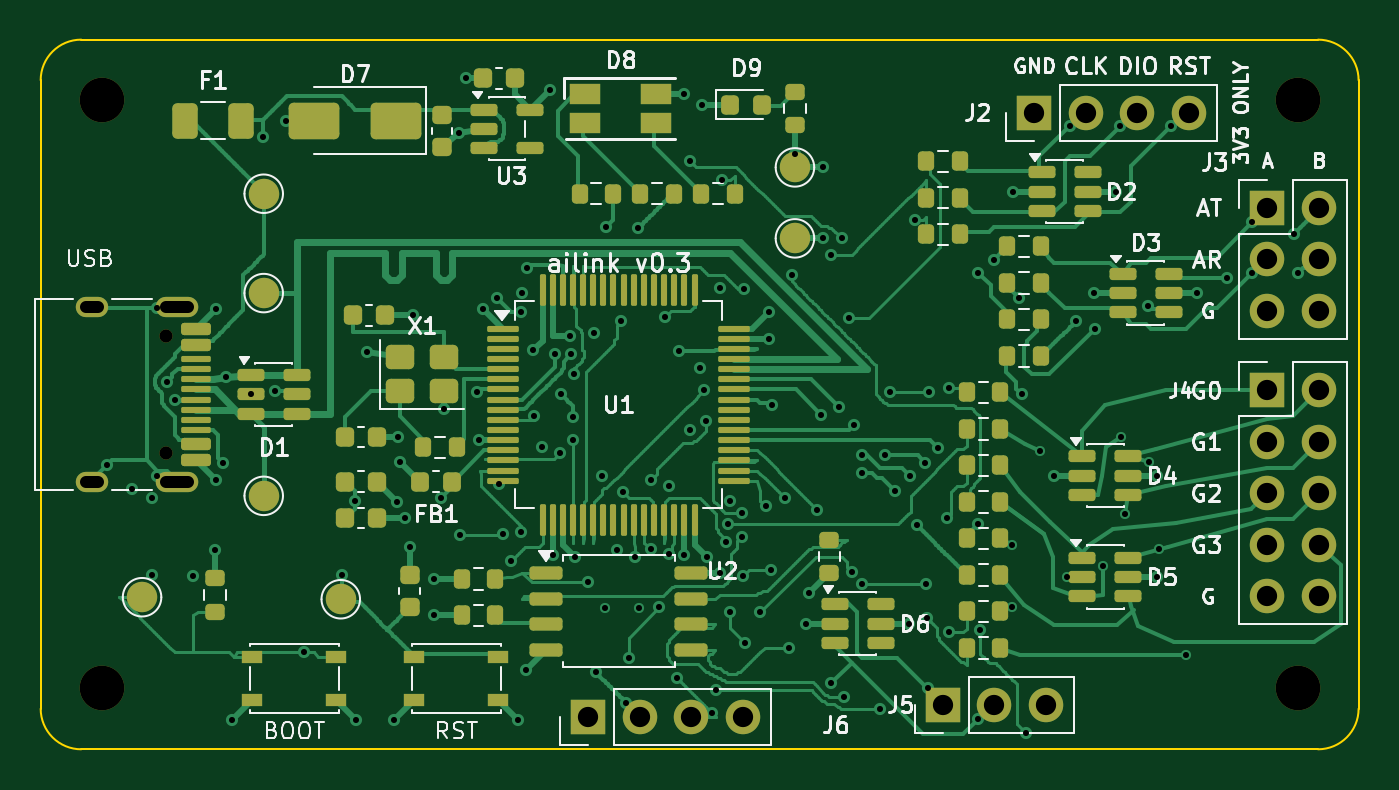
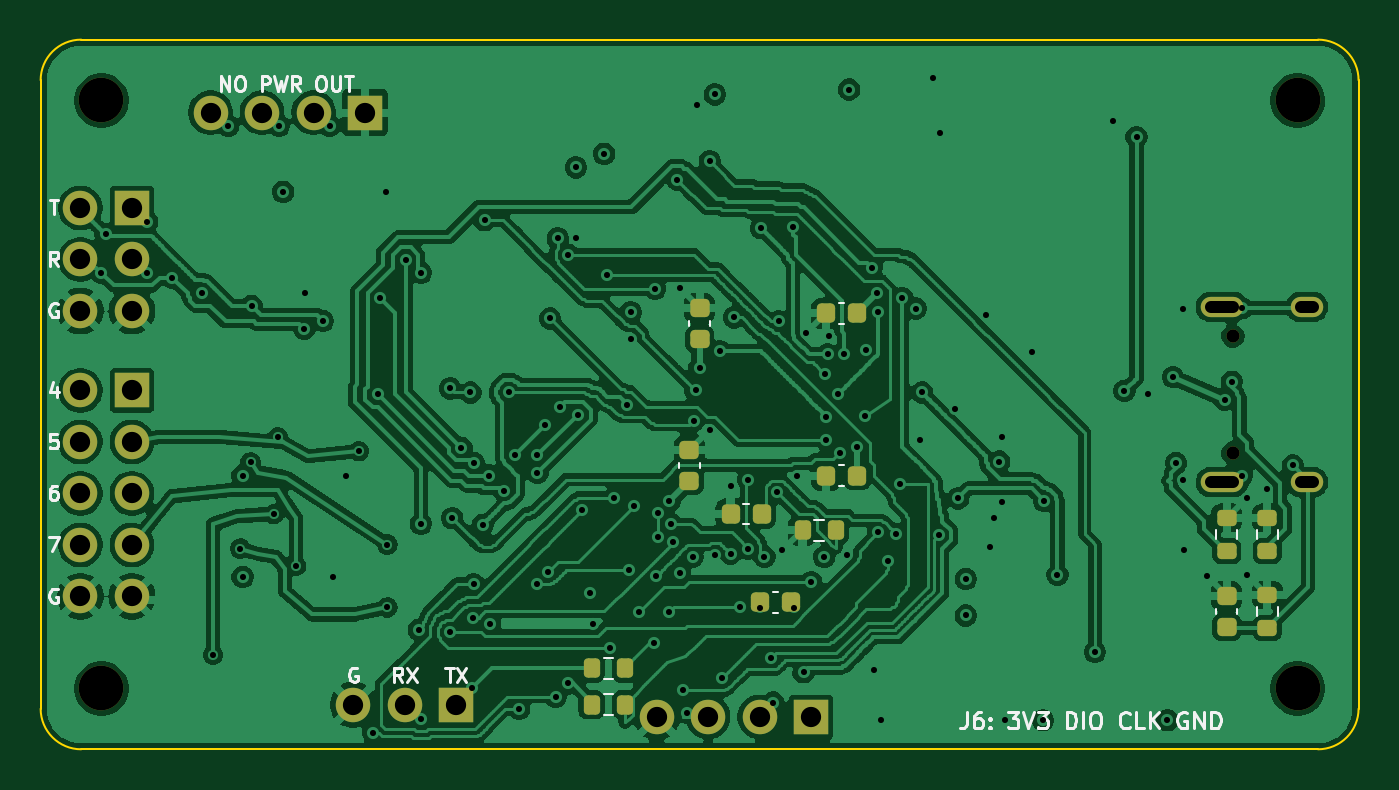
Circuit board: 10 layer files. Board 65.0 x 35.0 mm.
- bottom_copper: ailink-B_Cu.gbl (299650 bytes)
- bottom_mask: ailink-B_Mask.gbs (3887 bytes)
- paste: ailink-B_Paste.gbp (2524 bytes)
- bottom_silk: ailink-B_Silkscreen.gbo (19415 bytes)
- outline: ailink-Edge_Cuts.gm1 (1041 bytes)
- top_copper: ailink-F_Cu.gtl (98278 bytes)
- top_mask: ailink-F_Mask.gts (11185 bytes)
- paste: ailink-F_Paste.gtp (9467 bytes)
- top_silk: ailink-F_Silkscreen.gto (64609 bytes)
- drill: ailink.drl (4191 bytes)

=== bottom_copper: ailink-B_Cu.gbl (299650 bytes, source omitted) ===
=== bottom_mask: ailink-B_Mask.gbs ===
%TF.GenerationSoftware,KiCad,Pcbnew,10.0.5-10.0.5~ubuntu24.04.1*%
%TF.CreationDate,2026-08-30T04:24:23+08:00*%
%TF.ProjectId,ailink,61696c69-6e6b-42e6-9b69-6361645f7063,rev?*%
%TF.SameCoordinates,Original*%
%TF.FileFunction,Soldermask,Bot*%
%TF.FilePolarity,Negative*%
%FSLAX46Y46*%
G04 Gerber Fmt 4.6, Leading zero omitted, Abs format (unit mm)*
G04 Created by KiCad (PCBNEW 10.0.5-10.0.5~ubuntu24.04.1) date 2026-08-30 04:24:23*
%MOMM*%
%LPD*%
G01*
G04 APERTURE LIST*
G04 Aperture macros list*
%AMRoundRect*
0 Rectangle with rounded corners*
0 $1 Rounding radius*
0 $2 $3 $4 $5 $6 $7 $8 $9 X,Y pos of 4 corners*
0 Add a 4 corners polygon primitive as box body*
4,1,4,$2,$3,$4,$5,$6,$7,$8,$9,$2,$3,0*
0 Add four circle primitives for the rounded corners*
1,1,$1+$1,$2,$3*
1,1,$1+$1,$4,$5*
1,1,$1+$1,$6,$7*
1,1,$1+$1,$8,$9*
0 Add four rect primitives between the rounded corners*
20,1,$1+$1,$2,$3,$4,$5,0*
20,1,$1+$1,$4,$5,$6,$7,0*
20,1,$1+$1,$6,$7,$8,$9,0*
20,1,$1+$1,$8,$9,$2,$3,0*%
G04 Aperture macros list end*
%ADD10R,1.700000X1.700000*%
%ADD11C,1.700000*%
%ADD12C,2.200000*%
%ADD13C,0.650000*%
%ADD14O,2.100000X1.000000*%
%ADD15O,1.600000X1.000000*%
%ADD16RoundRect,0.225000X0.225000X0.250000X-0.225000X0.250000X-0.225000X-0.250000X0.225000X-0.250000X0*%
%ADD17RoundRect,0.225000X-0.225000X-0.250000X0.225000X-0.250000X0.225000X0.250000X-0.225000X0.250000X0*%
%ADD18RoundRect,0.225000X0.250000X-0.225000X0.250000X0.225000X-0.250000X0.225000X-0.250000X-0.225000X0*%
%ADD19RoundRect,0.200000X-0.200000X-0.275000X0.200000X-0.275000X0.200000X0.275000X-0.200000X0.275000X0*%
%ADD20RoundRect,0.200000X0.275000X-0.200000X0.275000X0.200000X-0.275000X0.200000X-0.275000X-0.200000X0*%
G04 APERTURE END LIST*
D10*
%TO.C,J3*%
X160500000Y-108300000D03*
D11*
X163040000Y-108300000D03*
X160500000Y-110840000D03*
X163040000Y-110840000D03*
X160500000Y-113380000D03*
X163040000Y-113380000D03*
%TD*%
D10*
%TO.C,J4*%
X160500000Y-117300000D03*
D11*
X163040000Y-117300000D03*
X160500000Y-119840000D03*
X163040000Y-119840000D03*
X160500000Y-122380000D03*
X163040000Y-122380000D03*
X160500000Y-124920000D03*
X163040000Y-124920000D03*
X160500000Y-127460000D03*
X163040000Y-127460000D03*
%TD*%
D12*
%TO.C,H4*%
X162000000Y-132000000D03*
%TD*%
%TO.C,H1*%
X103000000Y-103000000D03*
%TD*%
%TO.C,H3*%
X103000000Y-132000000D03*
%TD*%
D10*
%TO.C,J6*%
X127000000Y-133400000D03*
D11*
X129540000Y-133400000D03*
X132080000Y-133400000D03*
X134620000Y-133400000D03*
%TD*%
D12*
%TO.C,H2*%
X162000000Y-103000000D03*
%TD*%
D10*
%TO.C,J5*%
X144500000Y-132800000D03*
D11*
X147040000Y-132800000D03*
X149580000Y-132800000D03*
%TD*%
D10*
%TO.C,J2*%
X149000000Y-103600000D03*
D11*
X151540000Y-103600000D03*
X154080000Y-103600000D03*
X156620000Y-103600000D03*
%TD*%
D13*
%TO.C,J1*%
X106200000Y-114610000D03*
X106200000Y-120390000D03*
D14*
X106730000Y-113180000D03*
D15*
X102550000Y-113180000D03*
D14*
X106730000Y-121820000D03*
D15*
X102550000Y-121820000D03*
%TD*%
D16*
%TO.C,C14*%
X129525000Y-127750000D03*
X127975000Y-127750000D03*
%TD*%
D17*
%TO.C,C7*%
X129424999Y-123400000D03*
X130974999Y-123400000D03*
%TD*%
D18*
%TO.C,C4*%
X133000000Y-121775000D03*
X133000000Y-120225000D03*
%TD*%
D19*
%TO.C,R5*%
X125775000Y-124200000D03*
X127425000Y-124200000D03*
%TD*%
D20*
%TO.C,R3*%
X104500000Y-129024999D03*
X104500000Y-127374999D03*
%TD*%
D18*
%TO.C,C13*%
X106500000Y-128974999D03*
X106500000Y-127424999D03*
%TD*%
D19*
%TO.C,R26*%
X136175000Y-132800000D03*
X137825000Y-132800000D03*
%TD*%
D20*
%TO.C,R1*%
X104500000Y-125225000D03*
X104500000Y-123575000D03*
%TD*%
D17*
%TO.C,C3*%
X124725000Y-121500000D03*
X126275000Y-121500000D03*
%TD*%
%TO.C,C6*%
X124725000Y-113500000D03*
X126275000Y-113500000D03*
%TD*%
D18*
%TO.C,C5*%
X132500000Y-114775000D03*
X132500000Y-113225000D03*
%TD*%
D19*
%TO.C,R25*%
X136175000Y-131000000D03*
X137825000Y-131000000D03*
%TD*%
D20*
%TO.C,R2*%
X106500000Y-125225000D03*
X106500000Y-123575000D03*
%TD*%
M02*

=== paste: ailink-B_Paste.gbp (2524 bytes, source withheld) ===
=== bottom_silk: ailink-B_Silkscreen.gbo (19415 bytes, source omitted) ===
=== outline: ailink-Edge_Cuts.gm1 ===
%TF.GenerationSoftware,KiCad,Pcbnew,10.0.5-10.0.5~ubuntu24.04.1*%
%TF.CreationDate,2026-08-30T04:24:23+08:00*%
%TF.ProjectId,ailink,61696c69-6e6b-42e6-9b69-6361645f7063,rev?*%
%TF.SameCoordinates,Original*%
%TF.FileFunction,Profile,NP*%
%FSLAX46Y46*%
G04 Gerber Fmt 4.6, Leading zero omitted, Abs format (unit mm)*
G04 Created by KiCad (PCBNEW 10.0.5-10.0.5~ubuntu24.04.1) date 2026-08-30 04:24:23*
%MOMM*%
%LPD*%
G01*
G04 APERTURE LIST*
%TA.AperFunction,Profile*%
%ADD10C,0.100000*%
%TD*%
G04 APERTURE END LIST*
D10*
X100000000Y-102000000D02*
G75*
G02*
X102000000Y-100000000I2000000J0D01*
G01*
X100000000Y-133000000D02*
X100000000Y-102000000D01*
X102000000Y-100000000D02*
X163000000Y-100000000D01*
X102000000Y-135000000D02*
G75*
G02*
X100000000Y-133000000I0J2000000D01*
G01*
X163000000Y-100000000D02*
G75*
G02*
X165000000Y-102000000I0J-2000000D01*
G01*
X163000000Y-135000000D02*
X102000000Y-135000000D01*
X165000000Y-102000000D02*
X165000000Y-133000000D01*
X165000000Y-133000000D02*
G75*
G02*
X163000000Y-135000000I-2000000J0D01*
G01*
M02*

=== top_copper: ailink-F_Cu.gtl (98278 bytes, source omitted) ===
=== top_mask: ailink-F_Mask.gts (11185 bytes, source omitted) ===
=== paste: ailink-F_Paste.gtp (9467 bytes, source omitted) ===
=== top_silk: ailink-F_Silkscreen.gto (64609 bytes, source omitted) ===
=== drill: ailink.drl ===
M48
; DRILL file KiCad 10.0.5-10.0.5~ubuntu24.04.1 date 2026-08-30T04:24:23
; FORMAT={-:-/ absolute / metric / decimal}
; #@! TF.CreationDate,2026-08-30T04:24:23+08:00
; #@! TF.GenerationSoftware,Kicad,Pcbnew,10.0.5-10.0.5~ubuntu24.04.1
; #@! TF.FileFunction,MixedPlating,1,4
FMAT,2
METRIC
; #@! TA.AperFunction,Plated,PTH,ViaDrill
T1C0.300
; #@! TA.AperFunction,Plated,PTH,ComponentDrill
T2C0.600
; #@! TA.AperFunction,Plated,PTH,ComponentDrill
T3C1.000
; #@! TA.AperFunction,NonPlated,NPTH,ComponentDrill
T4C0.650
; #@! TA.AperFunction,NonPlated,NPTH,ComponentDrill
T5C2.200
%
G90
G05
T1
X103.25Y-121.0
X104.5Y-122.175
X105.49Y-126.385
X105.51Y-122.585
X105.75Y-113.25
X105.75Y-121.5
X106.25Y-116.875
X106.6Y-117.75
X107.49Y-126.435
X108.6Y-125.175
X108.635Y-113.26
X108.635Y-121.74
X109.0Y-120.875
X109.15Y-116.64
X109.435Y-133.565
X110.362Y-117.5
X110.95Y-104.8
X111.55Y-117.325
X112.1Y-104.0
X113.0Y-130.2
X114.85Y-126.4
X115.5Y-122.75
X115.565Y-133.565
X116.1Y-115.4
X117.435Y-133.565
X117.565Y-122.79
X117.6Y-119.6
X117.723Y-120.81
X117.975Y-123.6
X118.2Y-125.025
X118.375Y-113.6
X119.375Y-126.6
X119.375Y-128.4
X119.75Y-122.625
X119.9Y-118.2
X120.65Y-104.6
X120.7Y-124.45
X121.0Y-101.9
X121.525Y-117.4
X121.62Y-119.75
X121.835Y-113.26
X122.5Y-112.75
X122.6Y-121.9
X122.8Y-124.375
X123.2Y-125.7
X123.565Y-133.565
X123.7Y-113.425
X123.7Y-124.3
X123.735Y-112.51
X123.923Y-131.095
X124.0Y-111.25
X124.3Y-115.3
X124.35Y-118.55
X124.725Y-120.1
X125.127Y-102.46
X125.25Y-125.4
X125.375Y-115.5
X125.6Y-120.4
X125.65Y-117.475
X126.1Y-114.6
X126.175Y-115.525
X126.25Y-118.6
X126.25Y-119.75
X126.325Y-116.5
X126.35Y-125.5
X127.0Y-126.75
X127.265Y-114.49
X127.375Y-131.2
X127.675Y-121.5
X127.82Y-128.05
X127.875Y-109.25
X128.415Y-125.19
X128.6Y-113.9
X128.7Y-122.3
X128.875Y-132.7
X129.0Y-130.5
X129.3Y-125.5
X129.475Y-109.3
X129.5Y-128.05
X130.1Y-121.7
X130.1Y-125.1
X130.5Y-128.0
X130.8Y-113.7
X130.975Y-122.0
X130.975Y-125.35
X131.4Y-131.5
X131.5Y-115.375
X131.75Y-102.7
X131.75Y-125.4
X132.0Y-106.0
X132.01Y-119.235
X132.5Y-116.175
X132.612Y-103.2
X132.7Y-117.3
X132.8Y-118.8
X132.85Y-125.5
X133.1Y-133.2
X133.3Y-132.1
X133.488Y-126.295
X133.49Y-112.235
X133.6Y-106.9
X133.8Y-124.8
X133.9Y-123.9
X133.99Y-122.765
X134.0Y-128.25
X134.575Y-123.325
X134.575Y-124.525
X134.65Y-126.475
X134.7Y-112.3
X134.75Y-129.75
X135.5Y-128.25
X135.75Y-123.0
X135.9Y-113.45
X135.9Y-114.75
X136.0Y-126.175
X136.075Y-118.0
X136.7Y-122.6
X136.9Y-130.0
X137.05Y-111.625
X137.2Y-105.625
X137.762Y-128.8
X137.91Y-127.315
X138.3Y-123.2
X138.5Y-118.5
X138.6Y-106.3
X138.6Y-109.8
X139.0Y-110.6
X139.0Y-131.75
X139.375Y-118.125
X139.5Y-109.8
X139.6Y-132.4
X139.875Y-113.75
X140.0Y-126.25
X140.125Y-119.0
X140.5Y-120.5
X140.5Y-121.375
X140.5Y-126.85
X141.4Y-133.0
X141.625Y-120.5
X141.9Y-117.4
X142.125Y-122.25
X142.838Y-128.8
X142.875Y-121.5
X143.1Y-108.9
X143.2Y-123.925
X143.625Y-120.875
X143.65Y-126.85
X143.7Y-128.5
X143.75Y-132.0
X143.8Y-117.4
X144.25Y-120.125
X144.7Y-123.6
X144.8Y-117.2
X144.8Y-129.2
X146.25Y-111.5
X146.25Y-123.875
X146.25Y-133.5
X146.35Y-129.1
X147.0Y-110.875
X147.9Y-124.9
X147.9Y-128.0
X147.963Y-107.5
X148.25Y-112.75
X148.375Y-117.5
X148.6Y-134.2
X149.3Y-120.3
X149.963Y-121.5
X150.6Y-126.5
X150.75Y-104.25
X151.075Y-113.875
X151.963Y-112.5
X152.0Y-114.25
X152.4Y-125.95
X153.037Y-107.5
X153.25Y-104.25
X153.3Y-119.6
X153.5Y-123.4
X154.6Y-113.125
X154.65Y-120.85
X155.037Y-121.5
X155.037Y-126.5
X155.15Y-125.1
X155.75Y-104.25
X156.5Y-130.35
X157.037Y-112.5
X158.5Y-111.75
X159.75Y-109.0
X159.75Y-111.5
X161.8Y-109.6
X162.0Y-111.5
T3
X127.0Y-133.4
X129.54Y-133.4
X132.08Y-133.4
X134.62Y-133.4
X144.5Y-132.8
X147.04Y-132.8
X149.0Y-103.6
X149.58Y-132.8
X151.54Y-103.6
X154.08Y-103.6
X156.62Y-103.6
X160.5Y-108.3
X160.5Y-110.84
X160.5Y-113.38
X160.5Y-117.3
X160.5Y-119.84
X160.5Y-122.38
X160.5Y-124.92
X160.5Y-127.46
X163.04Y-108.3
X163.04Y-110.84
X163.04Y-113.38
X163.04Y-117.3
X163.04Y-119.84
X163.04Y-122.38
X163.04Y-124.92
X163.04Y-127.46
T4
X106.2Y-114.61
X106.2Y-120.39
T5
X103.0Y-103.0
X103.0Y-132.0
X162.0Y-103.0
X162.0Y-132.0
T2
X102.85Y-113.18G85X102.25Y-113.18
G05
X102.85Y-121.82G85X102.25Y-121.82
G05
X107.28Y-113.18G85X106.18Y-113.18
G05
X107.28Y-121.82G85X106.18Y-121.82
G05
M30
